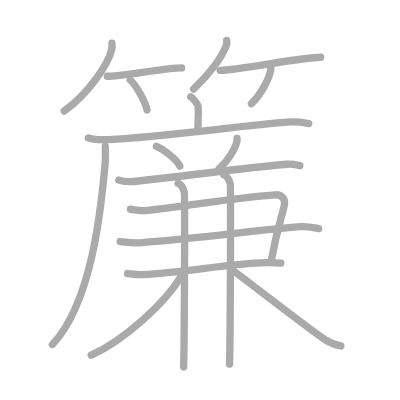
t = 0.00 s
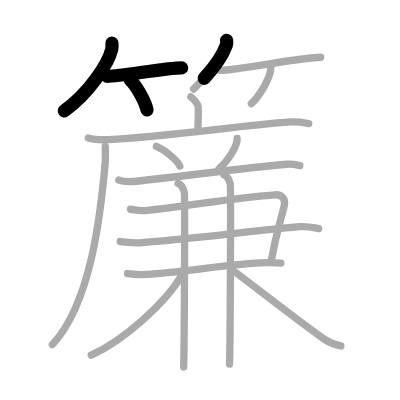
t = 3.75 s
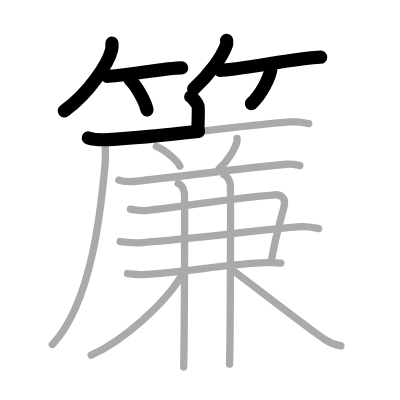
t = 7.50 s
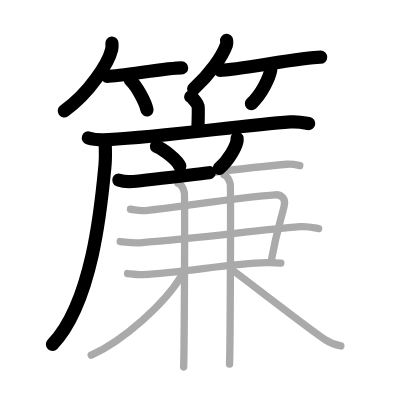
t = 11.50 s
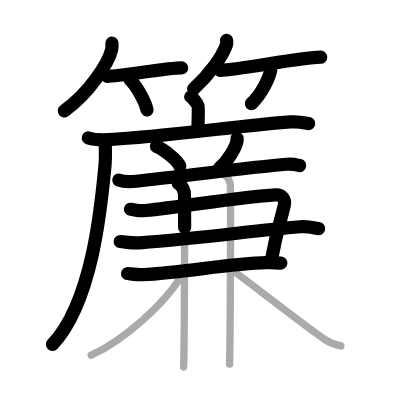
t = 15.25 s
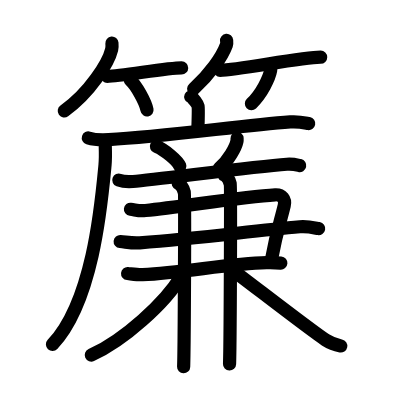
t = 19.00 s

The animated SVG that drew these frames (rendered in a browser with its animation timeline set to each time). Animation: 19 SMIL elements (animate=19); one cycle of 19.00 s.

<?xml version="1.0" standalone="no"?>
<!DOCTYPE svg PUBLIC "-//W3C//DTD SVG 1.1//EN"   "http://www.w3.org/Graphics/SVG/1.1/DTD/svg11.dtd">
<svg width="400px" height="400px"  version="1.1" xmlns="http://www.w3.org/2000/svg">
  <defs>
    <marker id="Triangle" viewBox="0 0 10 10" refX="0" refY="5" markerUnits="strokeWidth" markerWidth="3" style="stroke-opacity:0%;fill:#aaaaaa;" markerHeight="2" orient="auto">
      <path d="M 0 0 L 10 5 L 0 10 z" />
    </marker>
    
    <marker id="Arrow" viewBox="0 0 10 10" refX="5" refY="5" markerUnits="strokeWidth" markerWidth="1.8" style="stroke-opacity:0%;fill:#770000;" markerHeight="2" orient="auto">
      <path d="M 0 4 L 6 4 L 4 1 L 10 5 L 4 9 L 6 6 L 0 6 z" />
        <circle cx="5" cy="5" r="5" />
      </marker>
    
    <marker id="TriangleRed" viewBox="0 0 10 10" refX="0" refY="5" markerUnits="strokeWidth" markerWidth="3" style="stroke-opacity:0%;fill:#CC0000;" markerHeight="2" orient="auto">
      <path d="M 0 0 L 10 5 L 0 10 z" />
    </marker>
    
    <marker id="ArrowRed" viewBox="0 0 10 10" refX="5" refY="5" markerUnits="strokeWidth" markerWidth="1.8" style="stroke-opacity:0%;fill:#CC0000;" markerHeight="2" orient="auto">
      <path d="M 0 4 L 6 4 L 4 1 L 10 5 L 4 9 L 6 6 L 0 6 z" />
        <circle cx="5" cy="5" r="5" />
      </marker>
    
  </defs>
  
  <path style="fill:#ffffff; fill-opacity:100%; fill-rule:evenodd; stroke-width:0;" d="M 0 0 L 400px 0 L 400px 400px L 0 400px L 0 0" />

  <g transform="scale(3.6697247706422 3.6697247706422)">
<path style="fill:none; fill-opacity:0%; fill-rule:evenodd; stroke:#aaaaaa; stroke-opacity:100%; stroke-width: 1.5pt; stroke-linejoin:round; stroke-linecap:round;" d="M30.5 11.75c0.04 0.44 0.08 1.12-0.07 1.75c-0.89 3.69-5.97 11.79-12.93 16.75"></path>
<path style="fill:none; fill-opacity:0%; fill-rule:evenodd; stroke:#aaaaaa; stroke-opacity:100%; stroke-width: 1.5pt; stroke-linejoin:round; stroke-linecap:round;" d="M29.23 20.79c3.71 0 16.11-2.29 20.27-2.29"></path>
<path style="fill:none; fill-opacity:0%; fill-rule:evenodd; stroke:#aaaaaa; stroke-opacity:100%; stroke-width: 1.5pt; stroke-linejoin:round; stroke-linecap:round;" d="M35.52 21.83c1.6 1.44 4.14 5.9 4.54 8.13"></path>
<path style="fill:none; fill-opacity:0%; fill-rule:evenodd; stroke:#aaaaaa; stroke-opacity:100%; stroke-width: 1.5pt; stroke-linejoin:round; stroke-linecap:round;" d="M61.75 11c0.03 0.31 0.11 0.81-0.05 1.25c-1.2 3.28-4.53 7.96-8.95 12"></path>
<path style="fill:none; fill-opacity:0%; fill-rule:evenodd; stroke:#aaaaaa; stroke-opacity:100%; stroke-width: 1.5pt; stroke-linejoin:round; stroke-linecap:round;" d="M59.98 19.16c4.73 0 22.08-3.57 27.4-3.57"></path>
<path style="fill:none; fill-opacity:0%; fill-rule:evenodd; stroke:#aaaaaa; stroke-opacity:100%; stroke-width: 1.5pt; stroke-linejoin:round; stroke-linecap:round;" d="M73.78 18.25c0.01 0.24 0.03 0.61-0.03 0.95c-0.36 2-2.42 6.37-5.25 9.05"></path>
<path style="fill:none; fill-opacity:0%; fill-rule:evenodd; stroke:#aaaaaa; stroke-opacity:100%; stroke-width: 1.5pt; stroke-linejoin:round; stroke-linecap:round;" d="M51.99 26.38c0.6 0.27 1.86 2.01 1.98 2.54c0.12 0.54 0.06 3.24-0.06 6.59"></path>
<path style="fill:none; fill-opacity:0%; fill-rule:evenodd; stroke:#aaaaaa; stroke-opacity:100%; stroke-width: 1.5pt; stroke-linejoin:round; stroke-linecap:round;" d="M24.07 37.59c1.44 0.45 4.09 0.53 5.53 0.45c15-0.76 35.89-3.8 49.48-4.81c2.39-0.18 3.84 0.22 5.05 0.45"></path>
<path style="fill:none; fill-opacity:0%; fill-rule:evenodd; stroke:#aaaaaa; stroke-opacity:100%; stroke-width: 1.5pt; stroke-linejoin:round; stroke-linecap:round;" d="M28.69 39.92c0.04 1.28 0.09 3.3-0.08 5.14c-1.02 10.84-3.32 37.14-14.33 48.81"></path>
<path style="fill:none; fill-opacity:0%; fill-rule:evenodd; stroke:#aaaaaa; stroke-opacity:100%; stroke-width: 1.5pt; stroke-linejoin:round; stroke-linecap:round;" d="M42.63 39.9c2.25 0.95 5.8 3.89 6.37 5.36"></path>
<path style="fill:none; fill-opacity:0%; fill-rule:evenodd; stroke:#aaaaaa; stroke-opacity:100%; stroke-width: 1.5pt; stroke-linejoin:round; stroke-linecap:round;" d="M64.6 37.73c0.01 0.19 0.03 0.5-0.03 0.77c-0.33 1.63-2.24 5.21-4.84 7.4"></path>
<path style="fill:none; fill-opacity:0%; fill-rule:evenodd; stroke:#aaaaaa; stroke-opacity:100%; stroke-width: 1.5pt; stroke-linejoin:round; stroke-linecap:round;" d="M32.38 49.08c1.01 0.37 2.85 0.44 3.85 0.37c6.75-0.52 31.9-3.96 41.94-4.69c1.67-0.12 2.68 0.17 3.52 0.36"></path>
<path style="fill:none; fill-opacity:0%; fill-rule:evenodd; stroke:#aaaaaa; stroke-opacity:100%; stroke-width: 1.5pt; stroke-linejoin:round; stroke-linecap:round;" d="M35.55 57.02c1.44 0.17 2.22 0.54 4.1 0.35C49.89 56.33 65.77 53.6 75 53.08c1.84-0.1 2.87 1.21 2.46 2.93c-1.1 4.62-2.01 6.75-3.43 14.46"></path>
<path style="fill:none; fill-opacity:0%; fill-rule:evenodd; stroke:#aaaaaa; stroke-opacity:100%; stroke-width: 1.5pt; stroke-linejoin:round; stroke-linecap:round;" d="M32.75 65.82c1.84 0.17 3.29 0.5 5.33 0.35c17.84-1.38 30.97-3.34 43.63-4.39c2.25-0.19 4.1 0.34 5.12 0.52"></path>
<path style="fill:none; fill-opacity:0%; fill-rule:evenodd; stroke:#aaaaaa; stroke-opacity:100%; stroke-width: 1.5pt; stroke-linejoin:round; stroke-linecap:round;" d="M34.77 74.54c1.02 0.1 2.87 0.37 4.1 0.31c11.27-0.52 23.52-3.06 33.77-3.27c1.64-0.03 2.67 0 3.9 0.1"></path>
<path style="fill:none; fill-opacity:0%; fill-rule:evenodd; stroke:#aaaaaa; stroke-opacity:100%; stroke-width: 1.5pt; stroke-linejoin:round; stroke-linecap:round;" d="M48.54 49.94c0.94 0.38 1.5 1.72 1.69 2.48c0.19 0.76 0 42.81-0.19 47.58"></path>
<path style="fill:none; fill-opacity:0%; fill-rule:evenodd; stroke:#aaaaaa; stroke-opacity:100%; stroke-width: 1.5pt; stroke-linejoin:round; stroke-linecap:round;" d="M61.05 47.65c0.94 0.38 1.5 1.72 1.69 2.48c0.19 0.76 0 44.33-0.19 49.1"></path>
<path style="fill:none; fill-opacity:0%; fill-rule:evenodd; stroke:#aaaaaa; stroke-opacity:100%; stroke-width: 1.5pt; stroke-linejoin:round; stroke-linecap:round;" d="M49.3 75.37c-4.3 7.18-15.49 17.34-24.44 21.4"></path>
<path style="fill:none; fill-opacity:0%; fill-rule:evenodd; stroke:#aaaaaa; stroke-opacity:100%; stroke-width: 1.5pt; stroke-linejoin:round; stroke-linecap:round;" d="M62.89 73.27c3.98 2.88 21.46 16.52 25.79 19.35c1.47 0.96 2.73 1.37 4.2 1.65"></path>

<path style="fill:none; fill-opacity:0%; fill-rule:evenodd; stroke:#000000; stroke-opacity:100%; stroke-width: 2.7pt; stroke-linejoin:round; stroke-linecap:round;" d="M30.5 11.75c0.04 0.44 0.08 1.12-0.07 1.75c-0.89 3.69-5.97 11.79-12.93 16.75" pathLength="100" stroke-dashoffset="100" stroke-dasharray="100 105"><animate id="dashAnim1" attributeName="stroke-dashoffset" from="100" to="0" dur="1s" calcMode="linear" fill="freeze"/></path>
<path style="fill:none; fill-opacity:0%; fill-rule:evenodd; stroke:#000000; stroke-opacity:100%; stroke-width: 2.7pt; stroke-linejoin:round; stroke-linecap:round;" d="M29.23 20.79c3.71 0 16.11-2.29 20.27-2.29" pathLength="100" stroke-dashoffset="100" stroke-dasharray="100 105"><animate id="dashAnim2" attributeName="stroke-dashoffset" from="100" to="0" dur="1s" calcMode="linear" begin="dashAnim1.end" fill="freeze"/></path>
<path style="fill:none; fill-opacity:0%; fill-rule:evenodd; stroke:#000000; stroke-opacity:100%; stroke-width: 2.7pt; stroke-linejoin:round; stroke-linecap:round;" d="M35.52 21.83c1.6 1.44 4.14 5.9 4.54 8.13" pathLength="100" stroke-dashoffset="100" stroke-dasharray="100 105"><animate id="dashAnim3" attributeName="stroke-dashoffset" from="100" to="0" dur="1s" calcMode="linear" begin="dashAnim2.end" fill="freeze"/></path>
<path style="fill:none; fill-opacity:0%; fill-rule:evenodd; stroke:#000000; stroke-opacity:100%; stroke-width: 2.7pt; stroke-linejoin:round; stroke-linecap:round;" d="M61.75 11c0.03 0.31 0.11 0.81-0.05 1.25c-1.2 3.28-4.53 7.96-8.95 12" pathLength="100" stroke-dashoffset="100" stroke-dasharray="100 105"><animate id="dashAnim4" attributeName="stroke-dashoffset" from="100" to="0" dur="1s" calcMode="linear" begin="dashAnim3.end" fill="freeze"/></path>
<path style="fill:none; fill-opacity:0%; fill-rule:evenodd; stroke:#000000; stroke-opacity:100%; stroke-width: 2.7pt; stroke-linejoin:round; stroke-linecap:round;" d="M59.98 19.16c4.73 0 22.08-3.57 27.4-3.57" pathLength="100" stroke-dashoffset="100" stroke-dasharray="100 105"><animate id="dashAnim5" attributeName="stroke-dashoffset" from="100" to="0" dur="1s" calcMode="linear" begin="dashAnim4.end" fill="freeze"/></path>
<path style="fill:none; fill-opacity:0%; fill-rule:evenodd; stroke:#000000; stroke-opacity:100%; stroke-width: 2.7pt; stroke-linejoin:round; stroke-linecap:round;" d="M73.78 18.25c0.01 0.24 0.03 0.61-0.03 0.95c-0.36 2-2.42 6.37-5.25 9.05" pathLength="100" stroke-dashoffset="100" stroke-dasharray="100 105"><animate id="dashAnim6" attributeName="stroke-dashoffset" from="100" to="0" dur="1s" calcMode="linear" begin="dashAnim5.end" fill="freeze"/></path>
<path style="fill:none; fill-opacity:0%; fill-rule:evenodd; stroke:#000000; stroke-opacity:100%; stroke-width: 2.7pt; stroke-linejoin:round; stroke-linecap:round;" d="M51.99 26.38c0.6 0.27 1.86 2.01 1.98 2.54c0.12 0.54 0.06 3.24-0.06 6.59" pathLength="100" stroke-dashoffset="100" stroke-dasharray="100 105"><animate id="dashAnim7" attributeName="stroke-dashoffset" from="100" to="0" dur="1s" calcMode="linear" begin="dashAnim6.end" fill="freeze"/></path>
<path style="fill:none; fill-opacity:0%; fill-rule:evenodd; stroke:#000000; stroke-opacity:100%; stroke-width: 2.7pt; stroke-linejoin:round; stroke-linecap:round;" d="M24.07 37.59c1.44 0.45 4.09 0.53 5.53 0.45c15-0.76 35.89-3.8 49.48-4.81c2.39-0.18 3.84 0.22 5.05 0.45" pathLength="100" stroke-dashoffset="100" stroke-dasharray="100 105"><animate id="dashAnim8" attributeName="stroke-dashoffset" from="100" to="0" dur="1s" calcMode="linear" begin="dashAnim7.end" fill="freeze"/></path>
<path style="fill:none; fill-opacity:0%; fill-rule:evenodd; stroke:#000000; stroke-opacity:100%; stroke-width: 2.7pt; stroke-linejoin:round; stroke-linecap:round;" d="M28.69 39.92c0.04 1.28 0.09 3.3-0.08 5.14c-1.02 10.84-3.32 37.14-14.33 48.81" pathLength="100" stroke-dashoffset="100" stroke-dasharray="100 105"><animate id="dashAnim9" attributeName="stroke-dashoffset" from="100" to="0" dur="1s" calcMode="linear" begin="dashAnim8.end" fill="freeze"/></path>
<path style="fill:none; fill-opacity:0%; fill-rule:evenodd; stroke:#000000; stroke-opacity:100%; stroke-width: 2.7pt; stroke-linejoin:round; stroke-linecap:round;" d="M42.63 39.9c2.25 0.95 5.8 3.89 6.37 5.36" pathLength="100" stroke-dashoffset="100" stroke-dasharray="100 105"><animate id="dashAnim10" attributeName="stroke-dashoffset" from="100" to="0" dur="1s" calcMode="linear" begin="dashAnim9.end" fill="freeze"/></path>
<path style="fill:none; fill-opacity:0%; fill-rule:evenodd; stroke:#000000; stroke-opacity:100%; stroke-width: 2.7pt; stroke-linejoin:round; stroke-linecap:round;" d="M64.6 37.73c0.01 0.19 0.03 0.5-0.03 0.77c-0.33 1.63-2.24 5.21-4.84 7.4" pathLength="100" stroke-dashoffset="100" stroke-dasharray="100 105"><animate id="dashAnim11" attributeName="stroke-dashoffset" from="100" to="0" dur="1s" calcMode="linear" begin="dashAnim10.end" fill="freeze"/></path>
<path style="fill:none; fill-opacity:0%; fill-rule:evenodd; stroke:#000000; stroke-opacity:100%; stroke-width: 2.7pt; stroke-linejoin:round; stroke-linecap:round;" d="M32.38 49.08c1.01 0.37 2.85 0.44 3.85 0.37c6.75-0.52 31.9-3.96 41.94-4.69c1.67-0.12 2.68 0.17 3.52 0.36" pathLength="100" stroke-dashoffset="100" stroke-dasharray="100 105"><animate id="dashAnim12" attributeName="stroke-dashoffset" from="100" to="0" dur="1s" calcMode="linear" begin="dashAnim11.end" fill="freeze"/></path>
<path style="fill:none; fill-opacity:0%; fill-rule:evenodd; stroke:#000000; stroke-opacity:100%; stroke-width: 2.7pt; stroke-linejoin:round; stroke-linecap:round;" d="M35.55 57.02c1.44 0.17 2.22 0.54 4.1 0.35C49.89 56.33 65.77 53.6 75 53.08c1.84-0.1 2.87 1.21 2.46 2.93c-1.1 4.62-2.01 6.75-3.43 14.46" pathLength="100" stroke-dashoffset="100" stroke-dasharray="100 105"><animate id="dashAnim13" attributeName="stroke-dashoffset" from="100" to="0" dur="1s" calcMode="linear" begin="dashAnim12.end" fill="freeze"/></path>
<path style="fill:none; fill-opacity:0%; fill-rule:evenodd; stroke:#000000; stroke-opacity:100%; stroke-width: 2.7pt; stroke-linejoin:round; stroke-linecap:round;" d="M32.75 65.82c1.84 0.17 3.29 0.5 5.33 0.35c17.84-1.38 30.97-3.34 43.63-4.39c2.25-0.19 4.1 0.34 5.12 0.52" pathLength="100" stroke-dashoffset="100" stroke-dasharray="100 105"><animate id="dashAnim14" attributeName="stroke-dashoffset" from="100" to="0" dur="1s" calcMode="linear" begin="dashAnim13.end" fill="freeze"/></path>
<path style="fill:none; fill-opacity:0%; fill-rule:evenodd; stroke:#000000; stroke-opacity:100%; stroke-width: 2.7pt; stroke-linejoin:round; stroke-linecap:round;" d="M34.77 74.54c1.02 0.1 2.87 0.37 4.1 0.31c11.27-0.52 23.52-3.06 33.77-3.27c1.64-0.03 2.67 0 3.9 0.1" pathLength="100" stroke-dashoffset="100" stroke-dasharray="100 105"><animate id="dashAnim15" attributeName="stroke-dashoffset" from="100" to="0" dur="1s" calcMode="linear" begin="dashAnim14.end" fill="freeze"/></path>
<path style="fill:none; fill-opacity:0%; fill-rule:evenodd; stroke:#000000; stroke-opacity:100%; stroke-width: 2.7pt; stroke-linejoin:round; stroke-linecap:round;" d="M48.54 49.94c0.94 0.38 1.5 1.72 1.69 2.48c0.19 0.76 0 42.81-0.19 47.58" pathLength="100" stroke-dashoffset="100" stroke-dasharray="100 105"><animate id="dashAnim16" attributeName="stroke-dashoffset" from="100" to="0" dur="1s" calcMode="linear" begin="dashAnim15.end" fill="freeze"/></path>
<path style="fill:none; fill-opacity:0%; fill-rule:evenodd; stroke:#000000; stroke-opacity:100%; stroke-width: 2.7pt; stroke-linejoin:round; stroke-linecap:round;" d="M61.05 47.65c0.94 0.38 1.5 1.72 1.69 2.48c0.19 0.76 0 44.33-0.19 49.1" pathLength="100" stroke-dashoffset="100" stroke-dasharray="100 105"><animate id="dashAnim17" attributeName="stroke-dashoffset" from="100" to="0" dur="1s" calcMode="linear" begin="dashAnim16.end" fill="freeze"/></path>
<path style="fill:none; fill-opacity:0%; fill-rule:evenodd; stroke:#000000; stroke-opacity:100%; stroke-width: 2.7pt; stroke-linejoin:round; stroke-linecap:round;" d="M49.3 75.37c-4.3 7.18-15.49 17.34-24.44 21.4" pathLength="100" stroke-dashoffset="100" stroke-dasharray="100 105"><animate id="dashAnim18" attributeName="stroke-dashoffset" from="100" to="0" dur="1s" calcMode="linear" begin="dashAnim17.end" fill="freeze"/></path>
<path style="fill:none; fill-opacity:0%; fill-rule:evenodd; stroke:#000000; stroke-opacity:100%; stroke-width: 2.7pt; stroke-linejoin:round; stroke-linecap:round;" d="M62.89 73.27c3.98 2.88 21.46 16.52 25.79 19.35c1.47 0.96 2.73 1.37 4.2 1.65" pathLength="100" stroke-dashoffset="100" stroke-dasharray="100 105"><animate id="dashAnim19" attributeName="stroke-dashoffset" from="100" to="0" dur="1s" calcMode="linear" begin="dashAnim18.end" fill="freeze"/></path>

</g>

</svg>  
          
